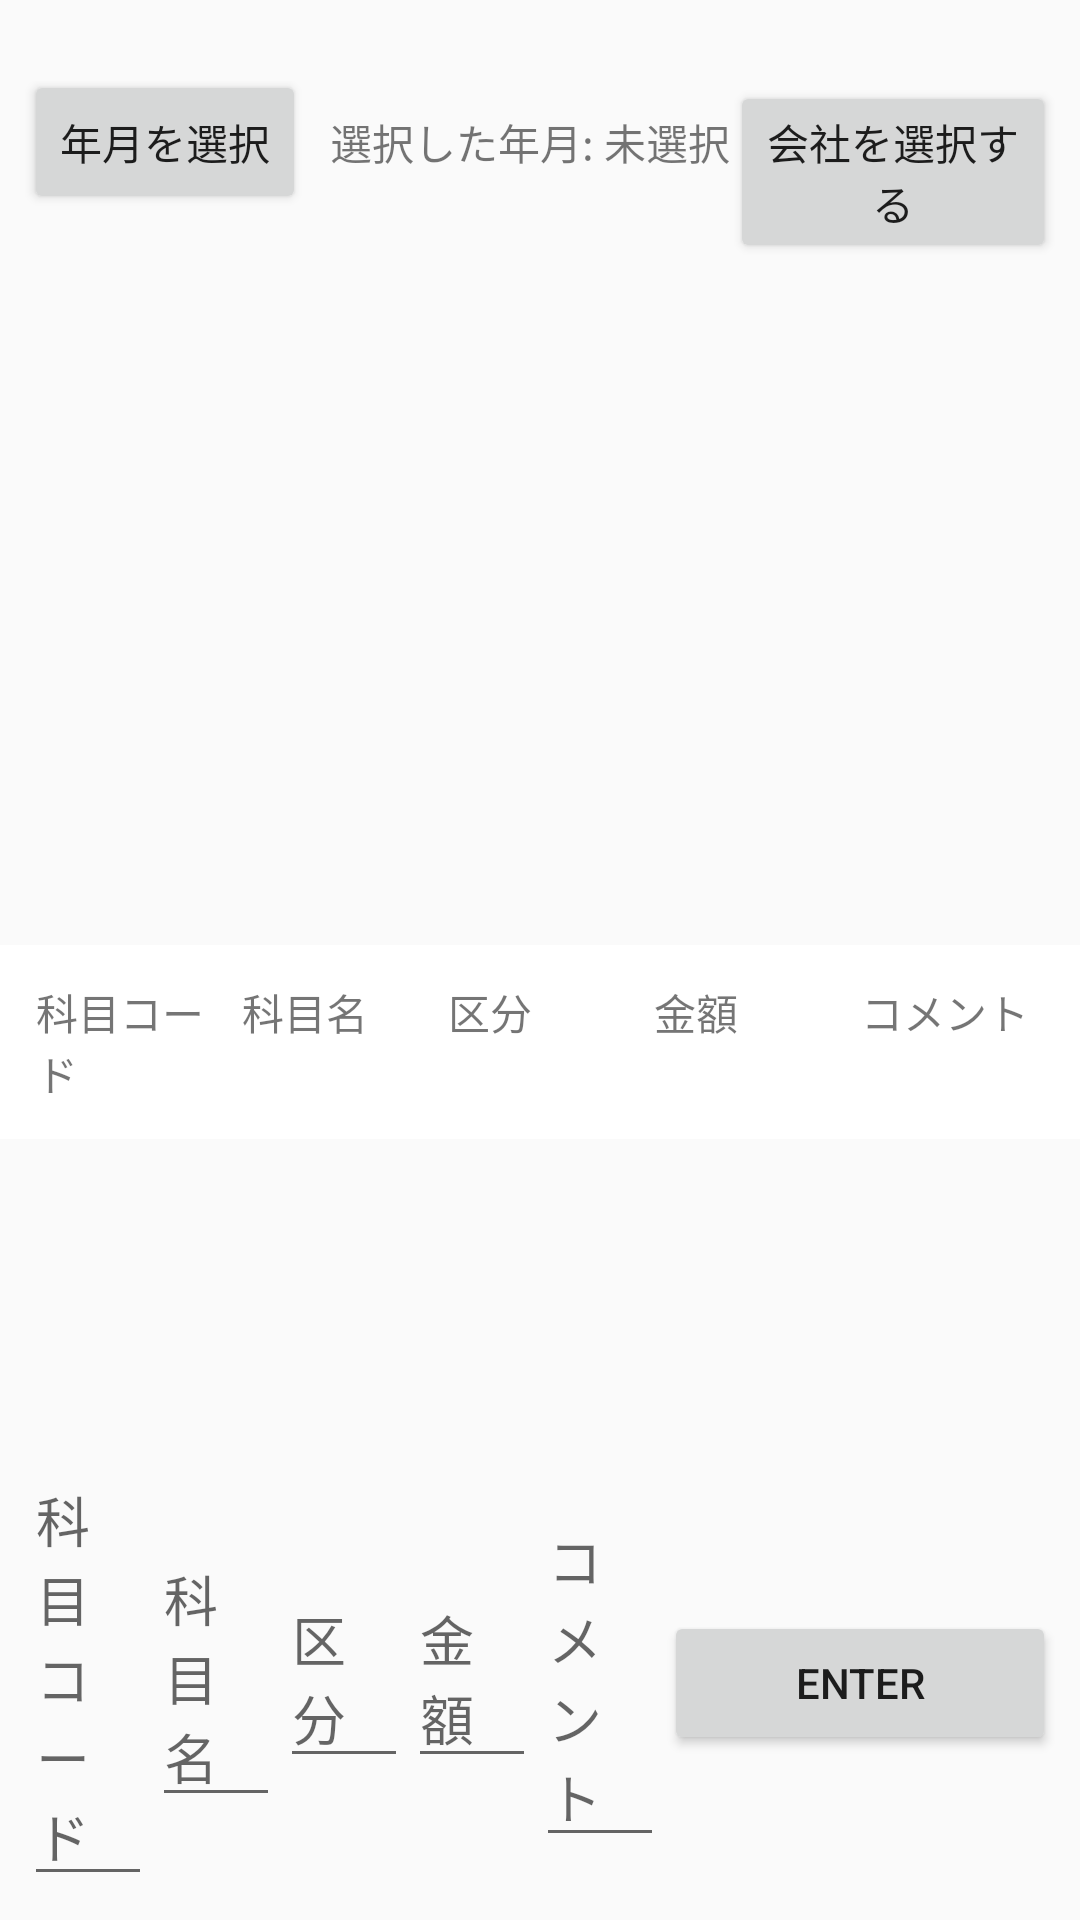

Layout XML and referenced resources for this Android screen:
<!-- AndroidManifest.xml: application theme Theme.Boscobel_Accounting -->
<!-- res/layout/fragment_pal.xml -->
<?xml version="1.0" encoding="utf-8"?>
<LinearLayout
    xmlns:android="http://schemas.android.com/apk/res/android"
    android:orientation="vertical"
    android:layout_width="match_parent"
    android:layout_height="match_parent">

    <TextView
        android:id="@+id/menu_title"
        android:layout_width="wrap_content"
        android:layout_height="wrap_content"/>

    <LinearLayout
        android:layout_width="match_parent"
        android:layout_height="wrap_content"
        android:orientation="horizontal"
        android:gravity="bottom"
        android:padding="8dp">

        <Button
            android:id="@+id/btnSelectDate"
            android:layout_width="wrap_content"
            android:layout_height="wrap_content"
            android:text="年月を選択" />

        <TextView
            android:id="@+id/tvSelectedDate"
            android:layout_width="wrap_content"
            android:layout_height="wrap_content"
            android:layout_marginStart="8dp"
            android:text="選択した年月: 未選択" />


        <Button
            android:id="@+id/showDialogButton"
            android:layout_width="wrap_content"
            android:layout_height="wrap_content"
            android:text="会社を選択する"/>

        <TextView
            android:id="@+id/tvSelectedCompany"
            android:layout_width="wrap_content"
            android:layout_height="wrap_content"
            android:layout_marginStart="8dp"
            android:text="選択した会社：未選択"/>

        <Button
            android:id="@+id/btnSaveData"
            android:layout_width="wrap_content"
            android:layout_height="wrap_content"
            android:layout_marginTop="16dp"
            android:text="指定した年月、会社を使う" />

    </LinearLayout>

    <LinearLayout
        android:layout_width="match_parent"
        android:layout_height="wrap_content"
        android:orientation="horizontal"
        android:padding="8dp"
        android:background="@android:color/white">

        <TextView
            android:layout_width="0dp"
            android:layout_height="wrap_content"
            android:layout_weight="1"
            android:textSize="14sp"
            android:text = "科目コード"
            android:padding="4dp" />

        <TextView
            android:layout_width="0dp"
            android:layout_height="wrap_content"
            android:layout_weight="1"
            android:textSize="14sp"
            android:text = "科目名"
            android:padding="4dp" />

        <TextView
            android:layout_width="0dp"
            android:layout_height="wrap_content"
            android:layout_weight="1"
            android:textSize="14sp"
            android:text = "区分"
            android:padding="4dp" />

        <TextView
            android:layout_width="0dp"
            android:layout_height="wrap_content"
            android:layout_weight="1"
            android:textSize="14sp"
            android:text = "金額"
            android:padding="4dp" />

        <TextView
            android:layout_width="0dp"
            android:layout_height="wrap_content"
            android:layout_weight="1"
            android:textSize="14sp"
            android:text = "コメント"
            android:padding="4dp" />

    </LinearLayout>

    <androidx.recyclerview.widget.RecyclerView
        android:id="@+id/recycler_view"
        android:layout_width="match_parent"
        android:layout_height="0dp"
        android:layout_weight="1"/>

    <LinearLayout
        android:layout_width="match_parent"
        android:layout_height="wrap_content"
        android:orientation="horizontal"
        android:padding="8dp">

        <EditText
            android:id="@+id/edit_accountitem_code"
            android:layout_width="0dp"
            android:layout_height="wrap_content"
            android:layout_weight="1"
            android:hint="科目コード"/>

        <EditText
            android:id="@+id/edit_accounititem_name"
            android:layout_width="0dp"
            android:layout_height="wrap_content"
            android:layout_weight="1"
            android:hint="科目名"/>


        <EditText
            android:id="@+id/edit_accountitem_classification"
            android:layout_width="0dp"
            android:layout_height="wrap_content"
            android:layout_weight="1"
            android:hint="区分"/>

        <EditText
            android:id="@+id/edit_accountitem_amount"
            android:layout_width="0dp"
            android:layout_height="wrap_content"
            android:layout_weight="1"
            android:hint="金額"/>

        <EditText
            android:id="@+id/edit_comment"
            android:layout_width="0dp"
            android:layout_height="wrap_content"
            android:layout_weight="1"
            android:hint="コメント"/>

        <Button
            android:id="@+id/button_enter"
            android:layout_width="wrap_content"
            android:layout_height="wrap_content"
            android:layout_weight="1"
            android:text="Enter"/>

    </LinearLayout>

</LinearLayout>
<!-- resources referenced by this layout -->
<resources>
  <style name="Theme.Boscobel_Accounting" parent="Theme.AppCompat.Light.NoActionBar" />
</resources>
